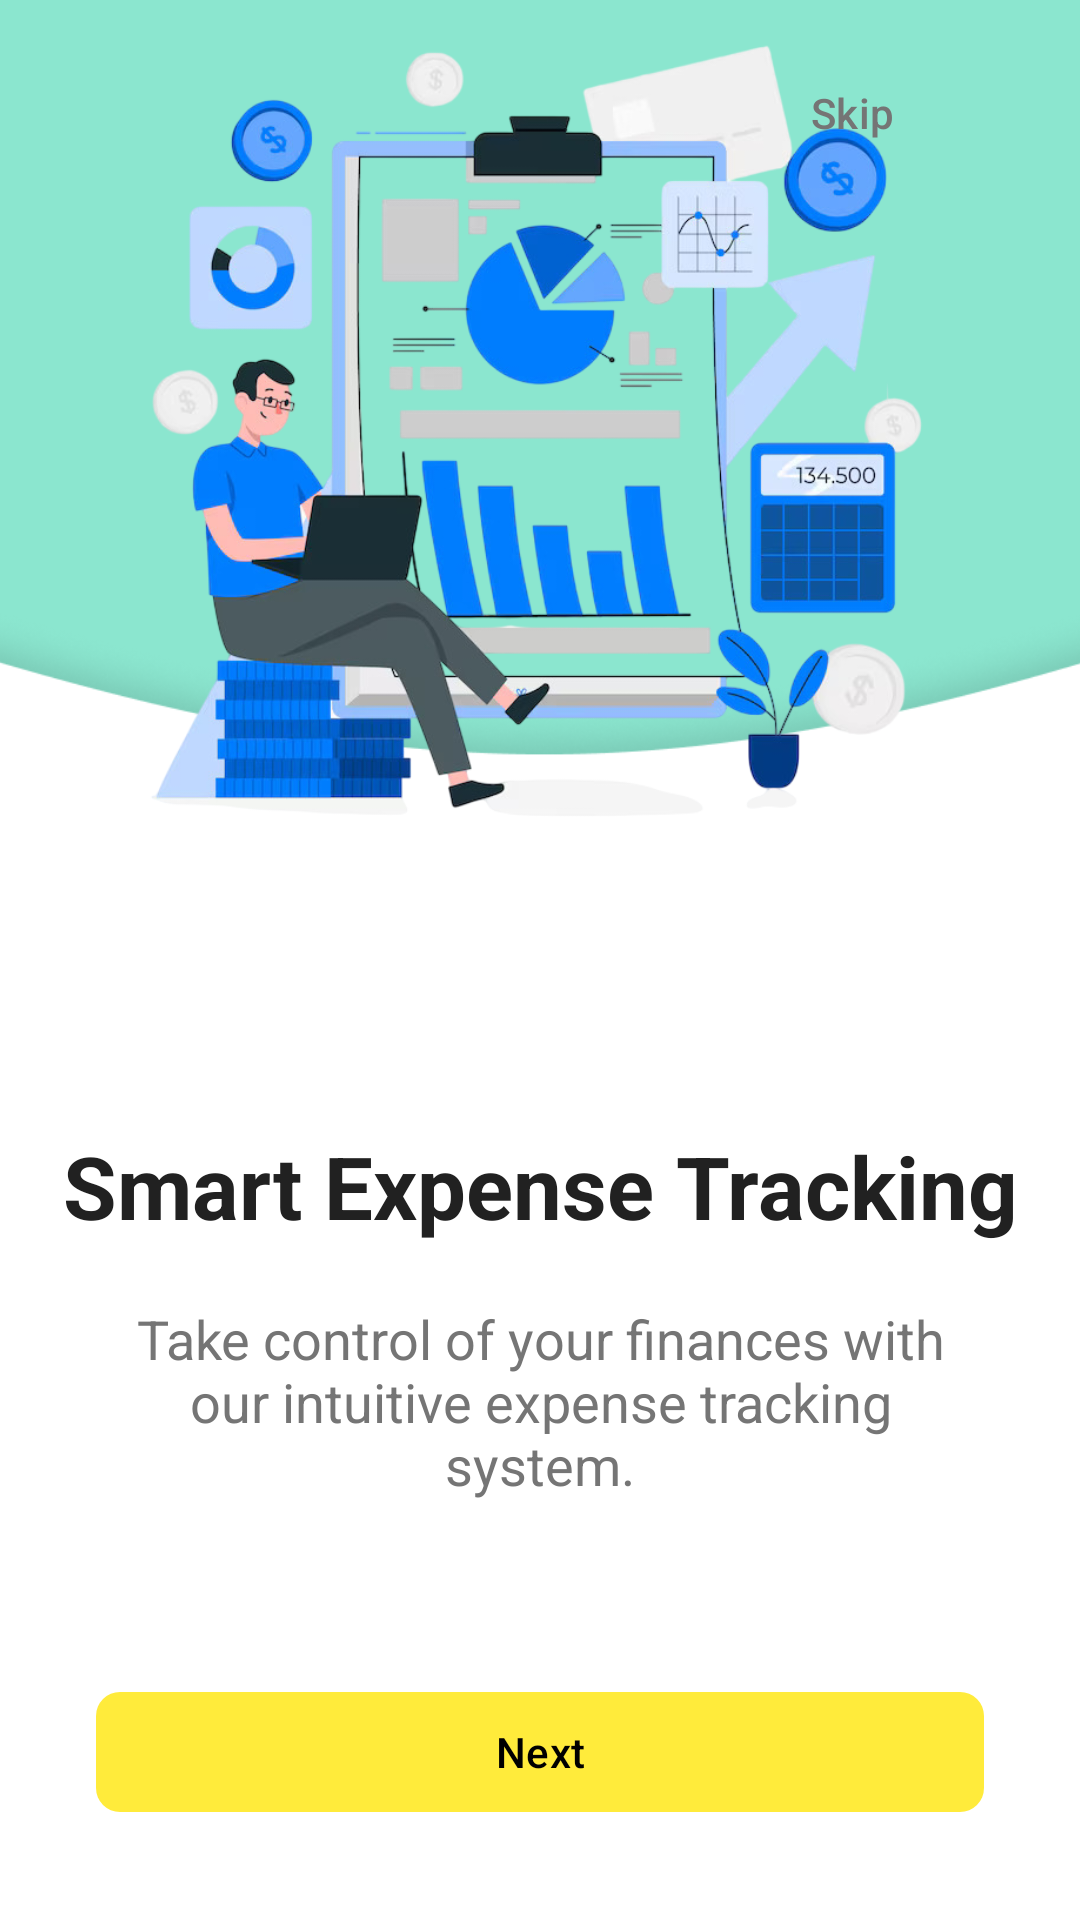

This screen was rendered from an Android layout file. Write that file and the resources it references.
<!-- AndroidManifest.xml: application theme Theme.FinWise_Lab -->
<!-- res/layout/activity_onboarding01.xml -->
<?xml version="1.0" encoding="utf-8"?>
<androidx.constraintlayout.widget.ConstraintLayout xmlns:android="http://schemas.android.com/apk/res/android"
    xmlns:app="http://schemas.android.com/apk/res-auto"
    xmlns:tools="http://schemas.android.com/tools"
    android:id="@+id/onbording01"
    android:layout_width="match_parent"
    android:layout_height="match_parent"
    android:background="@color/secondary_light"
    tools:context=".Onboarding01Activity">

    <ImageView
        android:id="@+id/onboardover"
        android:layout_width="469dp"
        android:layout_height="443dp"
        android:layout_marginTop="600dp"
        android:src="@drawable/onboardover"
        app:layout_constraintBottom_toBottomOf="parent"
        app:layout_constraintEnd_toEndOf="parent"
        app:layout_constraintStart_toStartOf="parent"
        app:layout_constraintTop_toTopOf="parent"
        app:layout_constraintVertical_bias="1.0" />

    <ImageView
        android:id="@+id/onboanext"
        android:layout_width="50dp"
        android:layout_height="18dp"
        android:layout_marginTop="500dp"
        android:src="@drawable/onboard1next"
        app:layout_constraintBottom_toBottomOf="parent"
        app:layout_constraintEnd_toEndOf="parent"
        app:layout_constraintHorizontal_bias="0.526"
        app:layout_constraintStart_toStartOf="parent"
        app:layout_constraintTop_toTopOf="parent"
        app:layout_constraintVertical_bias="0.563" />

    <ImageView
        android:id="@+id/onboardingImage"
        android:layout_width="0dp"
        android:layout_height="0dp"
        android:layout_marginStart="32dp"
        android:layout_marginEnd="32dp"
        android:layout_marginBottom="350dp"
        android:contentDescription="Onboarding illustration"
        android:scaleType="fitCenter"
        android:src="@drawable/onboard01"
        app:layout_constraintBottom_toBottomOf="parent"
        app:layout_constraintEnd_toEndOf="parent"
        app:layout_constraintHorizontal_bias="0.0"
        app:layout_constraintStart_toStartOf="parent"
        app:layout_constraintTop_toTopOf="parent"
        app:layout_constraintVertical_bias="0.0"
        app:layout_constraintVertical_chainStyle="packed" />

    <TextView
        android:id="@+id/title"
        android:layout_width="wrap_content"
        android:layout_height="wrap_content"
        android:layout_marginLeft="32dp"
        android:layout_marginTop="32dp"
        android:layout_marginRight="32dp"
        android:text="Smart Expense Tracking"
        android:textColor="@color/text_primary"
        android:textSize="29sp"
        android:textStyle="bold"
        app:layout_constraintBottom_toBottomOf="parent"
        app:layout_constraintEnd_toEndOf="parent"
        app:layout_constraintStart_toStartOf="parent"
        app:layout_constraintTop_toBottomOf="@+id/onboardingImage"
        app:layout_constraintVertical_bias="0.193" />


    <TextView
        android:id="@+id/description"
        android:layout_width="0dp"
        android:layout_height="wrap_content"
        android:layout_marginStart="32dp"
        android:layout_marginEnd="32dp"
        android:gravity="center"
        android:text="Take control of your finances with our intuitive expense tracking system."
        android:textColor="@color/text_secondary"
        android:textSize="18sp"
        app:layout_constraintBottom_toTopOf="@+id/btnNext"
        app:layout_constraintEnd_toEndOf="parent"
        app:layout_constraintHorizontal_bias="0.0"
        app:layout_constraintStart_toStartOf="parent"
        app:layout_constraintTop_toTopOf="parent"
        app:layout_constraintVertical_bias="0.879" />

    <com.google.android.material.button.MaterialButton
        android:id="@+id/btnNext"
        android:layout_width="match_parent"
        android:layout_height="wrap_content"
        android:layout_marginStart="32dp"
        android:layout_marginEnd="32dp"
        android:layout_marginBottom="32dp"
        android:text="Next"
        android:textAllCaps="false"
        android:textColor="@color/black"
        app:backgroundTint="#FFEB3B"
        app:cornerRadius="8dp"
        app:layout_constraintBottom_toBottomOf="parent" />

    <com.google.android.material.button.MaterialButton
        android:id="@+id/btnSkip"
        android:layout_width="wrap_content"
        android:layout_height="wrap_content"
        android:layout_marginEnd="32dp"
        android:text="Skip"
        android:textAllCaps="false"
        android:textColor="@color/text_secondary"
        app:backgroundTint="@android:color/transparent"
        app:cornerRadius="8dp"
        app:layout_constraintBottom_toBottomOf="parent"
        app:layout_constraintEnd_toEndOf="parent"
        app:layout_constraintHorizontal_bias="1.0"
        app:layout_constraintTop_toTopOf="parent"
        app:layout_constraintVertical_bias="0.023" />

</androidx.constraintlayout.widget.ConstraintLayout>
<!-- resources referenced by this layout -->
<resources>
  <color name="black">#FF000000</color>
  <color name="secondary_light">#ED83E6CC</color>
  <color name="text_primary">#212121</color>
  <color name="text_secondary">#757575</color>
  <!-- drawable onboard01: png bitmap (drawable, 311701 bytes) -->
  <!-- drawable onboard1next: png bitmap (drawable, 365 bytes) -->
  <!-- drawable onboardover: png bitmap (drawable, 34581 bytes) -->
  <style name="Theme.FinWise_Lab" parent="Base.Theme.FinWise_Lab" />
  <style name="Base.Theme.FinWise_Lab" parent="Theme.Material3.DayNight.NoActionBar">
          
          <item name="colorPrimary">@color/primary</item>
          <item name="colorPrimaryVariant">@color/primary_dark</item>
          <item name="android:statusBarColor">@color/primary</item>
          <item name="android:windowLightStatusBar">false</item>
          <item name="android:windowTranslucentStatus">false</item>
          <item name="android:windowDrawsSystemBarBackgrounds">true</item>
          <item name="android:enforceStatusBarContrast">false</item>
      </style>
  <color name="primary">#2196F3</color>
  <color name="primary_dark">#1976D2</color>
</resources>
